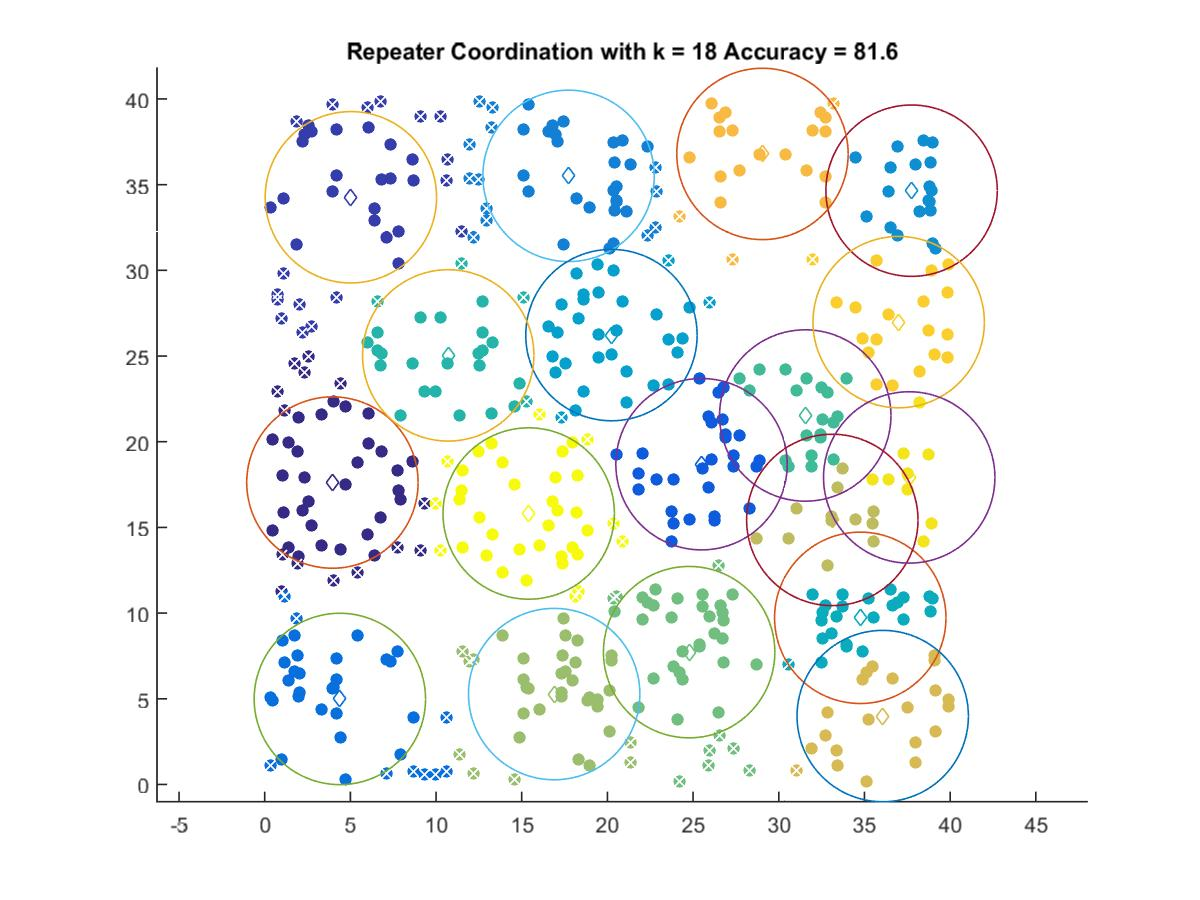

The file beside this chart, header and first rows:
3.9519, 17.617
5.03, 34.27
25.49, 18.69
4.386, 4.99
17.73, 35.51
37.75, 34.65
20.23, 26.22
34.75, 9.724
10.71, 25.04
31.55, 21.53
24.77, 7.721
16.89, 5.274
33.12, 15.44
36.06, 3.991
29.05, 36.79
36.99, 26.98
37.61, 17.92
15.41, 15.81
